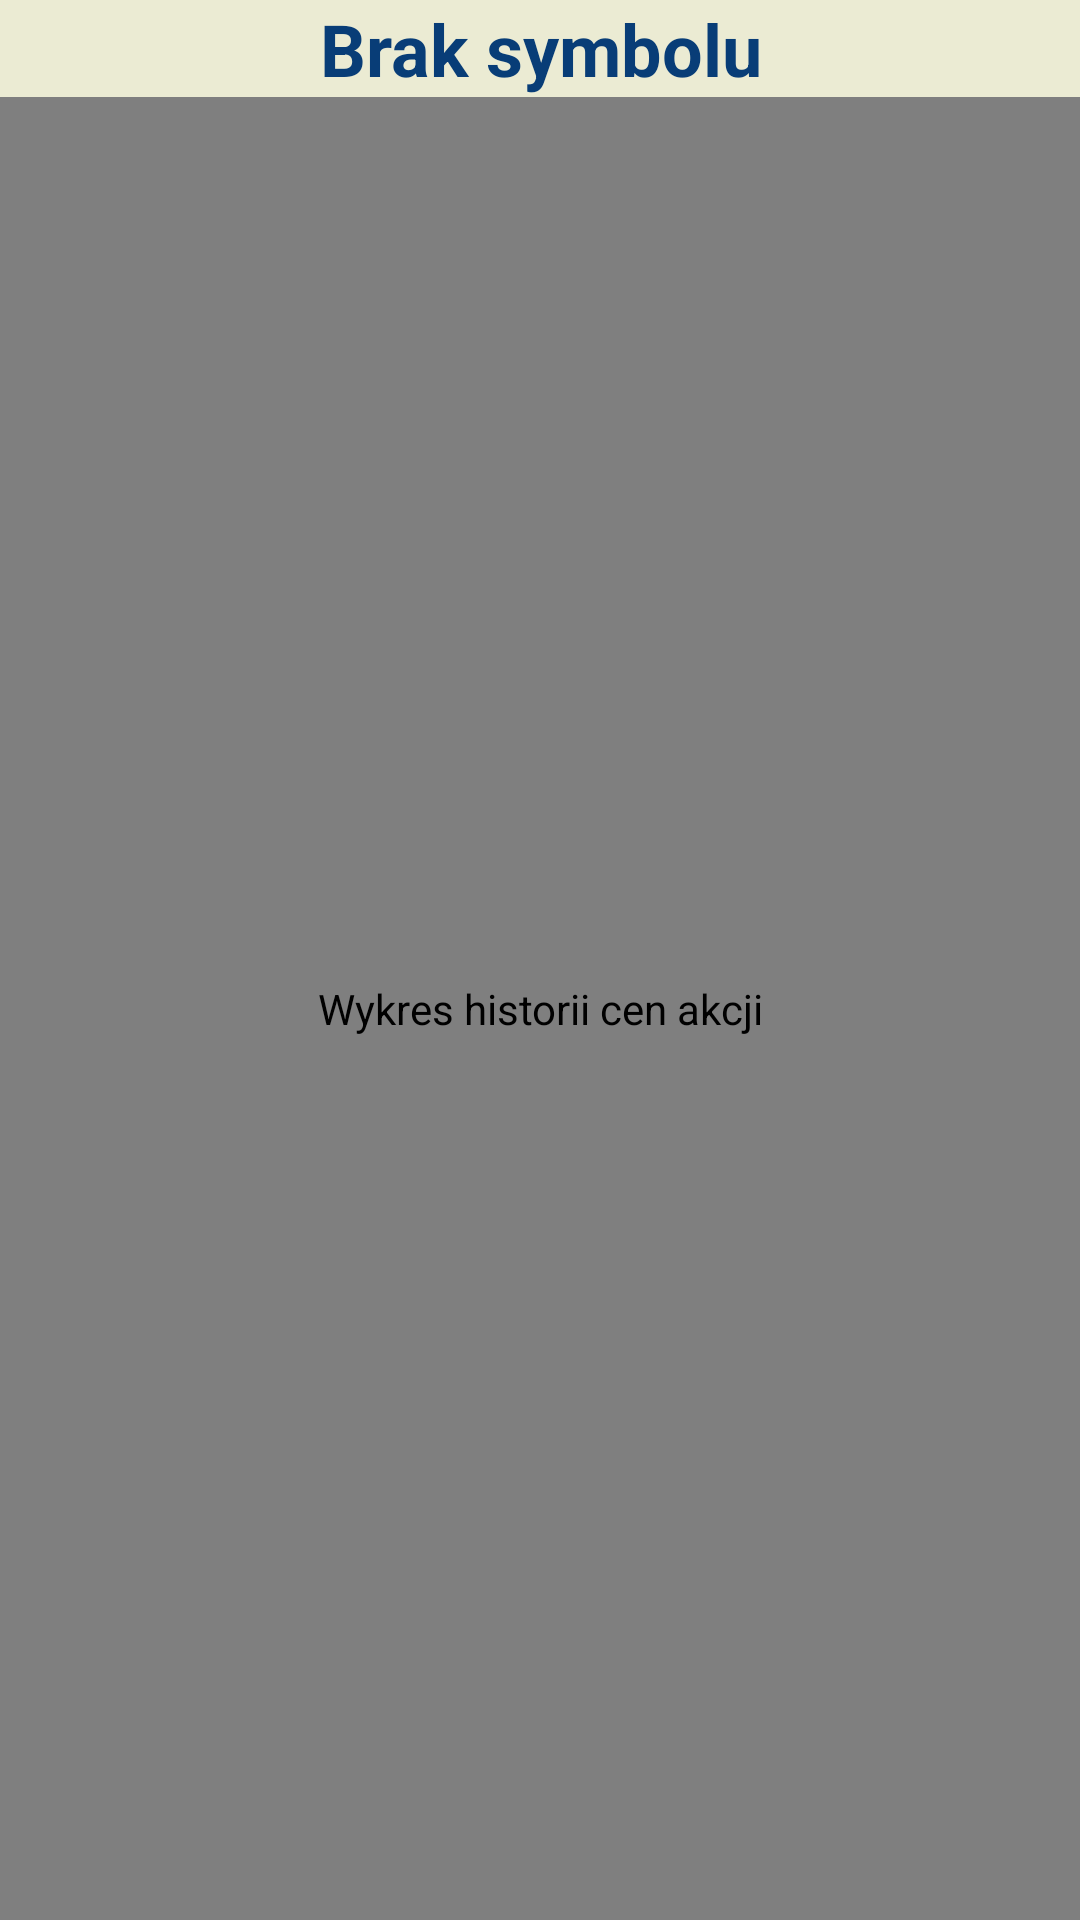

Android layout source for this screen:
<!-- AndroidManifest.xml: application theme AppTheme -->
<!-- res/layout/activity_history.xml -->
<?xml version="1.0" encoding="utf-8"?>
<android.widget.LinearLayout xmlns:android="http://schemas.android.com/apk/res/android"
    xmlns:app="http://schemas.android.com/apk/res-auto"
    xmlns:tools="http://schemas.android.com/tools"
    android:layout_width="match_parent"
    android:layout_height="match_parent"
    android:background="@color/colorPrimaryLight"
    android:orientation="vertical"
    tools:context="com.tsluszniak.stockmonitor.ui.HistoryActivity">


    <TextView
        android:id="@+id/textViewSymbol"
        android:layout_width="wrap_content"
        android:layout_height="wrap_content"
        android:layout_gravity="center_horizontal"
        android:gravity="center_horizontal"
        android:text="@string/widget_nosymbol"
        android:textColor="@color/colorPrimary"
        android:textSize="24sp"
        android:textStyle="bold"
        tools:layout_editor_absoluteX="8dp"
        tools:layout_editor_absoluteY="1dp" />

    <com.github.mikephil.charting.charts.LineChart
        android:id="@+id/historyLineChart"
        android:layout_width="match_parent"
        android:layout_height="match_parent"
        android:background="@color/colorPrimaryLight"
        android:contentDescription="@string/history_chart_description"
        tools:layout_editor_absoluteX="8dp"
        tools:layout_editor_absoluteY="8dp" />

</android.widget.LinearLayout>
<!-- resources referenced by this layout -->
<resources>
  <color name="colorPrimary">#083d77</color>
  <color name="colorPrimaryLight">#ebebd3</color>
  <string name="history_chart_description" translatable="true">Wykres historii cen akcji</string>
  <string name="widget_nosymbol" translatable="true">Brak symbolu</string>
  <style name="AppTheme" parent="Theme.AppCompat">
          <item name="colorPrimary">@color/colorPrimary</item>
          <item name="colorPrimaryDark">@color/colorPrimaryLight</item>
          <item name="colorAccent">@color/colorAccent</item>
      </style>
  <color name="colorAccent">#da4167</color>
</resources>
